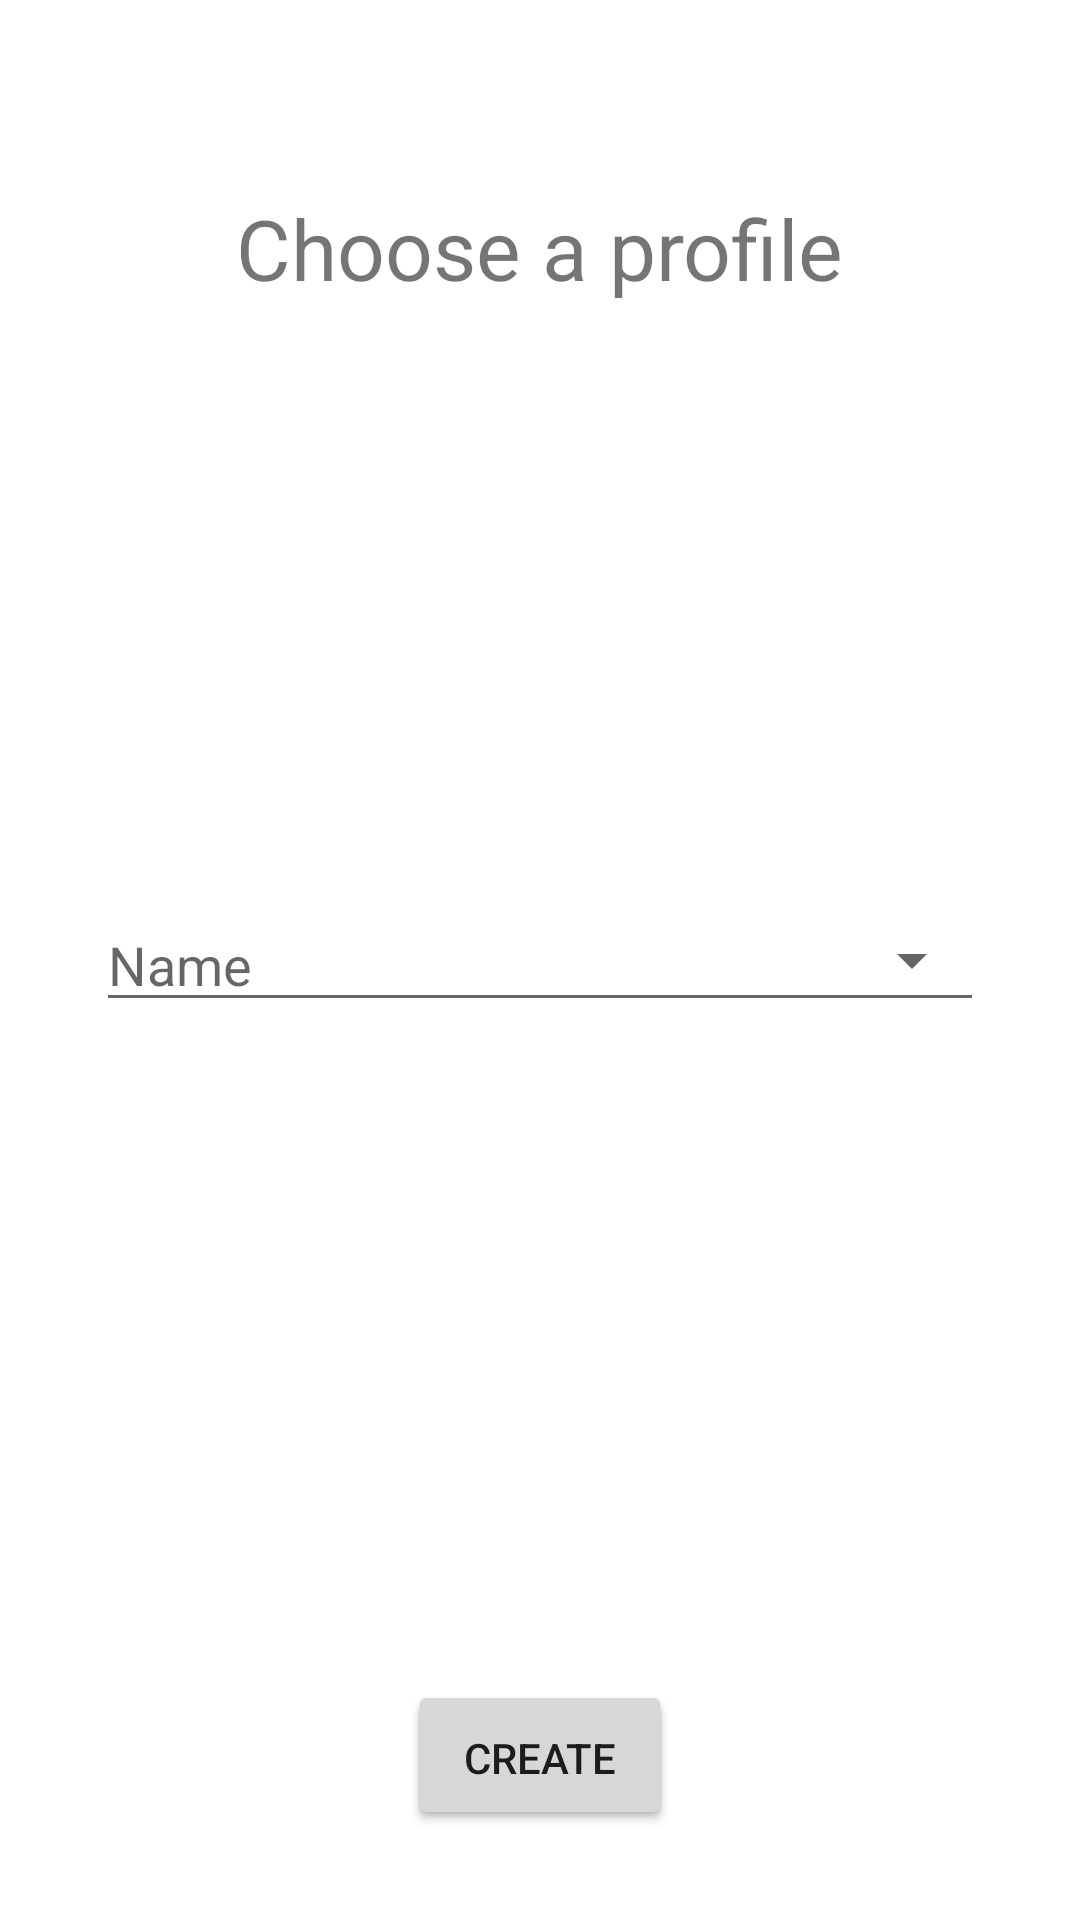

This screen was rendered from an Android layout file. Write that file and the resources it references.
<!-- AndroidManifest.xml: application theme Theme.BlueTooth -->
<!-- res/layout/activity_login.xml -->
<?xml version="1.0" encoding="utf-8"?>
<androidx.constraintlayout.widget.ConstraintLayout xmlns:android="http://schemas.android.com/apk/res/android"
    xmlns:app="http://schemas.android.com/apk/res-auto"
    xmlns:tools="http://schemas.android.com/tools"
    android:layout_width="match_parent"
    android:layout_height="match_parent"
    tools:context=".activity.LoginActivity">

    <Spinner
        android:id="@+id/spinner"
        android:layout_width="match_parent"
        android:layout_height="wrap_content"
        android:layout_marginStart="32dp"
        android:layout_marginLeft="32dp"
        android:layout_marginEnd="32dp"
        android:layout_marginRight="32dp"
        app:layout_constraintBottom_toBottomOf="parent"
        app:layout_constraintEnd_toEndOf="parent"
        app:layout_constraintStart_toStartOf="parent"
        app:layout_constraintTop_toTopOf="parent" />

    <Button
        android:id="@+id/selectPlayerButton"
        android:layout_width="wrap_content"
        android:layout_height="wrap_content"
        android:layout_marginBottom="32dp"
        android:text="@string/select"
        app:layout_constraintBottom_toBottomOf="parent"
        app:layout_constraintEnd_toEndOf="parent"
        app:layout_constraintStart_toStartOf="parent" />

    <EditText
        android:id="@+id/createPlayerText"
        android:layout_width="0dp"
        android:layout_height="wrap_content"
        android:layout_marginStart="32dp"
        android:layout_marginLeft="32dp"
        android:layout_marginEnd="32dp"
        android:layout_marginRight="32dp"
        android:ems="10"
        android:hint="@string/name"
        android:importantForAutofill="no"
        android:inputType="textPersonName"
        app:layout_constraintBottom_toBottomOf="parent"
        app:layout_constraintEnd_toEndOf="parent"
        app:layout_constraintStart_toStartOf="parent"
        app:layout_constraintTop_toTopOf="parent" />

    <Button
        android:id="@+id/createPlayerButton"
        android:layout_width="wrap_content"
        android:layout_height="wrap_content"
        android:layout_marginBottom="30dp"
        android:text="@string/create"
        app:layout_constraintBottom_toBottomOf="parent"
        app:layout_constraintEnd_toEndOf="parent"
        app:layout_constraintStart_toStartOf="parent" />

    <TextView
        android:id="@+id/textView2"
        android:layout_width="wrap_content"
        android:layout_height="wrap_content"
        android:layout_marginTop="64dp"
        android:text="@string/choose_a_profile"
        android:textSize="28sp"
        app:layout_constraintEnd_toEndOf="parent"
        app:layout_constraintStart_toStartOf="parent"
        app:layout_constraintTop_toTopOf="parent" />
</androidx.constraintlayout.widget.ConstraintLayout>
<!-- resources referenced by this layout -->
<resources>
  <string name="choose_a_profile">Choose a profile</string>
  <string name="create">Create</string>
  <string name="name">Name</string>
  <string name="select">Select</string>
  <style name="Theme.BlueTooth" parent="Theme.MaterialComponents.DayNight.DarkActionBar">
          
          <item name="colorPrimary">@color/purple_500</item>
          <item name="colorPrimaryVariant">@color/purple_700</item>
          <item name="colorOnPrimary">@color/white</item>
          
          <item name="colorSecondary">@color/teal_200</item>
          <item name="colorSecondaryVariant">@color/teal_700</item>
          <item name="colorOnSecondary">@color/black</item>
          
          <item name="android:statusBarColor" tools:targetApi="l">?attr/colorPrimaryVariant</item>
          
      </style>
  <!-- not gathered from this repository: default colours our renderer supplied (Android Studio template values) -->
  <color name="purple_500">#FF6200EE</color>
  <color name="purple_700">#FF3700B3</color>
  <color name="teal_200">#FF03DAC5</color>
  <color name="teal_700">#FF018786</color>
  <color name="black">#FF000000</color>
  <color name="white">#FFFFFFFF</color>
</resources>
